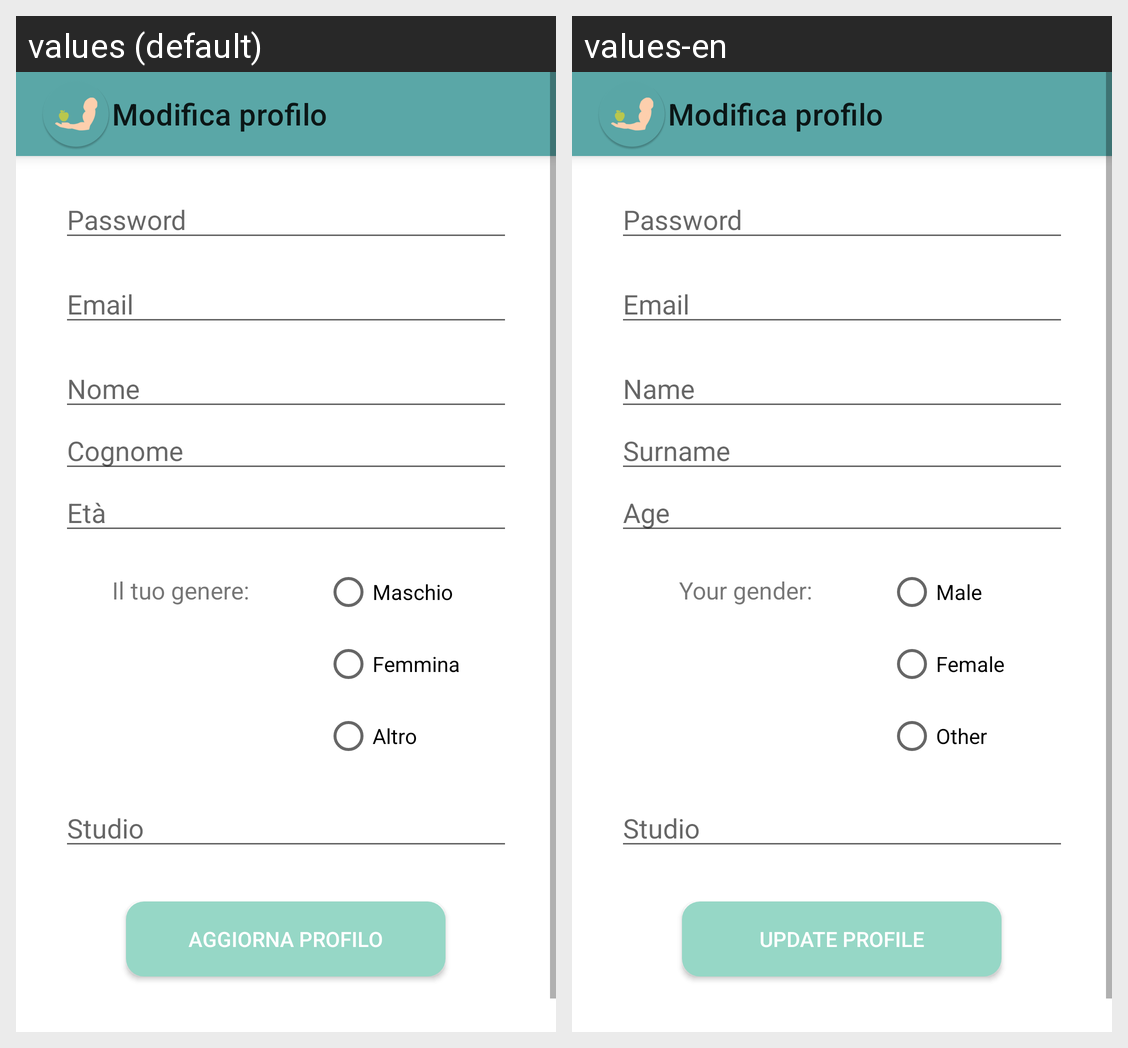

The same Android screen rendered under two of its app's locales, left to right. List the strings drawn on it with the default value and each locale's translation.
Android screen res/layout/activity_modifica_profilo_dietologo.xml rendered under 2 locales, left to right: values (default), values-en. Device: Nexus 5 (rendered at 1080×1920; each locale shown at half size, 540×960, under a caption strip naming it); theme Theme.Benessere.
Strings drawn on this screen, with the default value and each locale's value (text and hints the layout hard-codes, and strings that could not be matched under every locale, appear in the picture but are not listed):

etPassword
  values: Password
  values-en: Password

etEmail
  values: Email
  values-en: Email

etNome
  values: Nome
  values-en: Name

etCognome
  values: Cognome
  values-en: Surname

etEta
  values: Età
  values-en: Age

tvGenere
  values: Il tuo genere:
  values-en: Your gender:

rbMaschio
  values: Maschio
  values-en: Male

rbFemmina
  values: Femmina
  values-en: Female

rbAltro
  values: Altro
  values-en: Other

etStudio
  values: Studio
  values-en: Studio

aggiorna_profilo
  values: Aggiorna profilo
  values-en: Update profile
